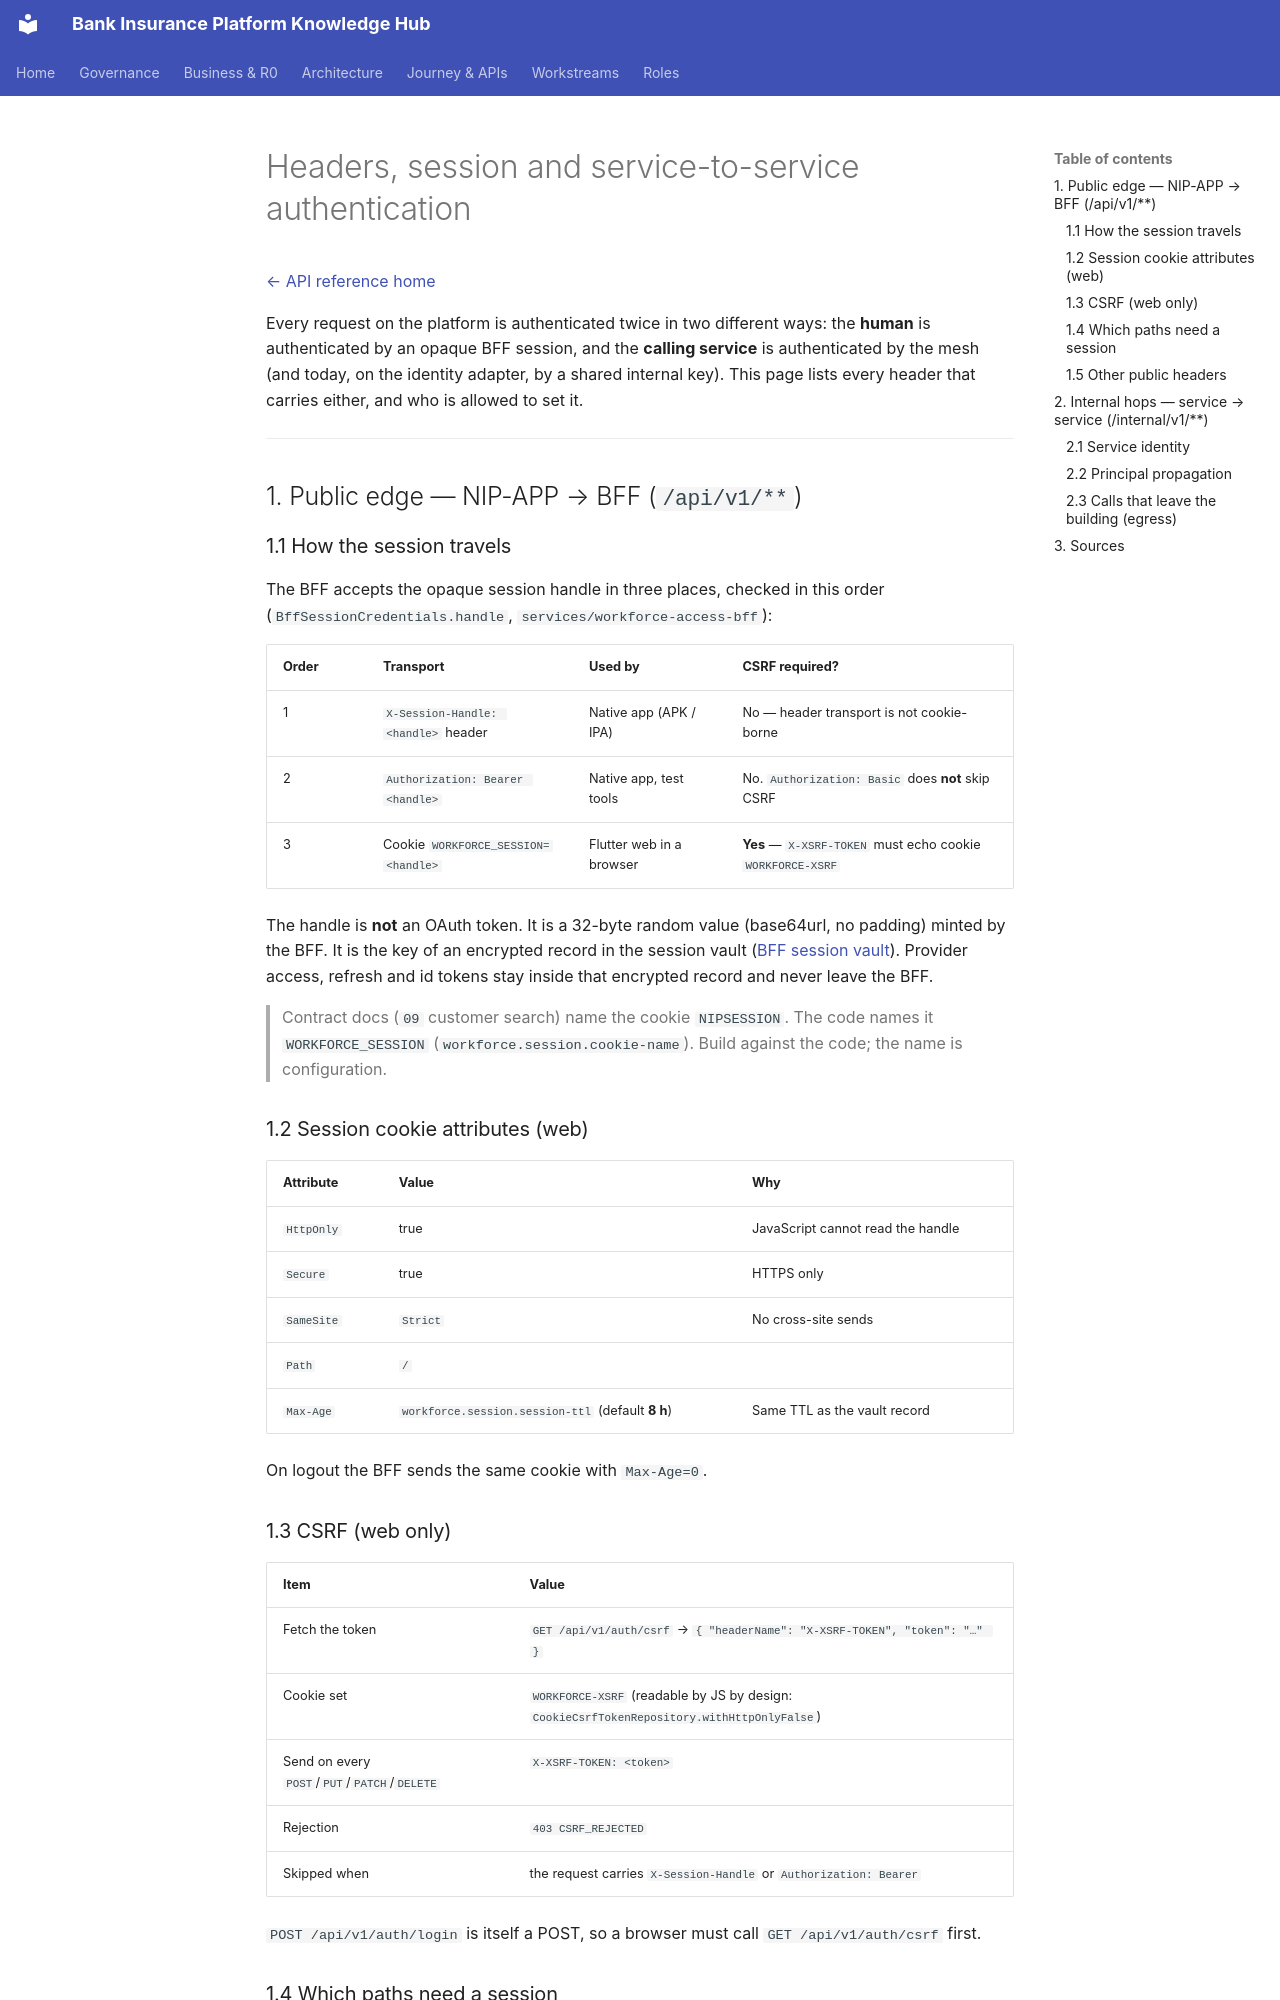

repository: Mahesh38/bank-insurance-platform · page: platform/api-reference/conventions/headers-session-and-auth/index.html · generator: mkdocs

# Headers, session and service-to-service authentication

[← API reference home](../README.md)

Every request on the platform is authenticated twice in two different ways: the **human** is
authenticated by an opaque BFF session, and the **calling service** is authenticated by the mesh
(and today, on the identity adapter, by a shared internal key). This page lists every header that
carries either, and who is allowed to set it.

---

## 1. Public edge — NIP-APP → BFF (`/api/v1/**`)

### 1.1 How the session travels

The BFF accepts the opaque session handle in three places, checked in this order
(`BffSessionCredentials.handle`, `services/workforce-access-bff`):

| Order | Transport | Used by | CSRF required? |
|---|---|---|---|
| 1 | `X-Session-Handle: <handle>` header | Native app (APK / IPA) | No — header transport is not cookie-borne |
| 2 | `Authorization: Bearer <handle>` | Native app, test tools | No. `Authorization: Basic` does **not** skip CSRF |
| 3 | Cookie `WORKFORCE_SESSION=<handle>` | Flutter web in a browser | **Yes** — `X-XSRF-TOKEN` must echo cookie `WORKFORCE-XSRF` |

The handle is **not** an OAuth token. It is a 32-byte random value (base64url, no padding)
minted by the BFF. It is the key of an encrypted record in the session vault
([BFF session vault](../interactions/bff-session-vault.md)). Provider access, refresh and id
tokens stay inside that encrypted record and never leave the BFF.

> Contract docs (`09` customer search) name the cookie `NIPSESSION`. The code names it
> `WORKFORCE_SESSION` (`workforce.session.cookie-name`). Build against the code; the name is
> configuration.

### 1.2 Session cookie attributes (web)

| Attribute | Value | Why |
|---|---|---|
| `HttpOnly` | true | JavaScript cannot read the handle |
| `Secure` | true | HTTPS only |
| `SameSite` | `Strict` | No cross-site sends |
| `Path` | `/` | |
| `Max-Age` | `workforce.session.session-ttl` (default **8 h**) | Same TTL as the vault record |

On logout the BFF sends the same cookie with `Max-Age=0`.

### 1.3 CSRF (web only)

| Item | Value |
|---|---|
| Fetch the token | `GET /api/v1/auth/csrf` → `{ "headerName": "X-XSRF-TOKEN", "token": "…" }` |
| Cookie set | `WORKFORCE-XSRF` (readable by JS by design: `CookieCsrfTokenRepository.withHttpOnlyFalse`) |
| Send on every `POST`/`PUT`/`PATCH`/`DELETE` | `X-XSRF-TOKEN: <token>` |
| Rejection | `403 CSRF_REJECTED` |
| Skipped when | the request carries `X-Session-Handle` or `Authorization: Bearer` |

`POST /api/v1/auth/login` is itself a POST, so a browser must call `GET /api/v1/auth/csrf` first.
